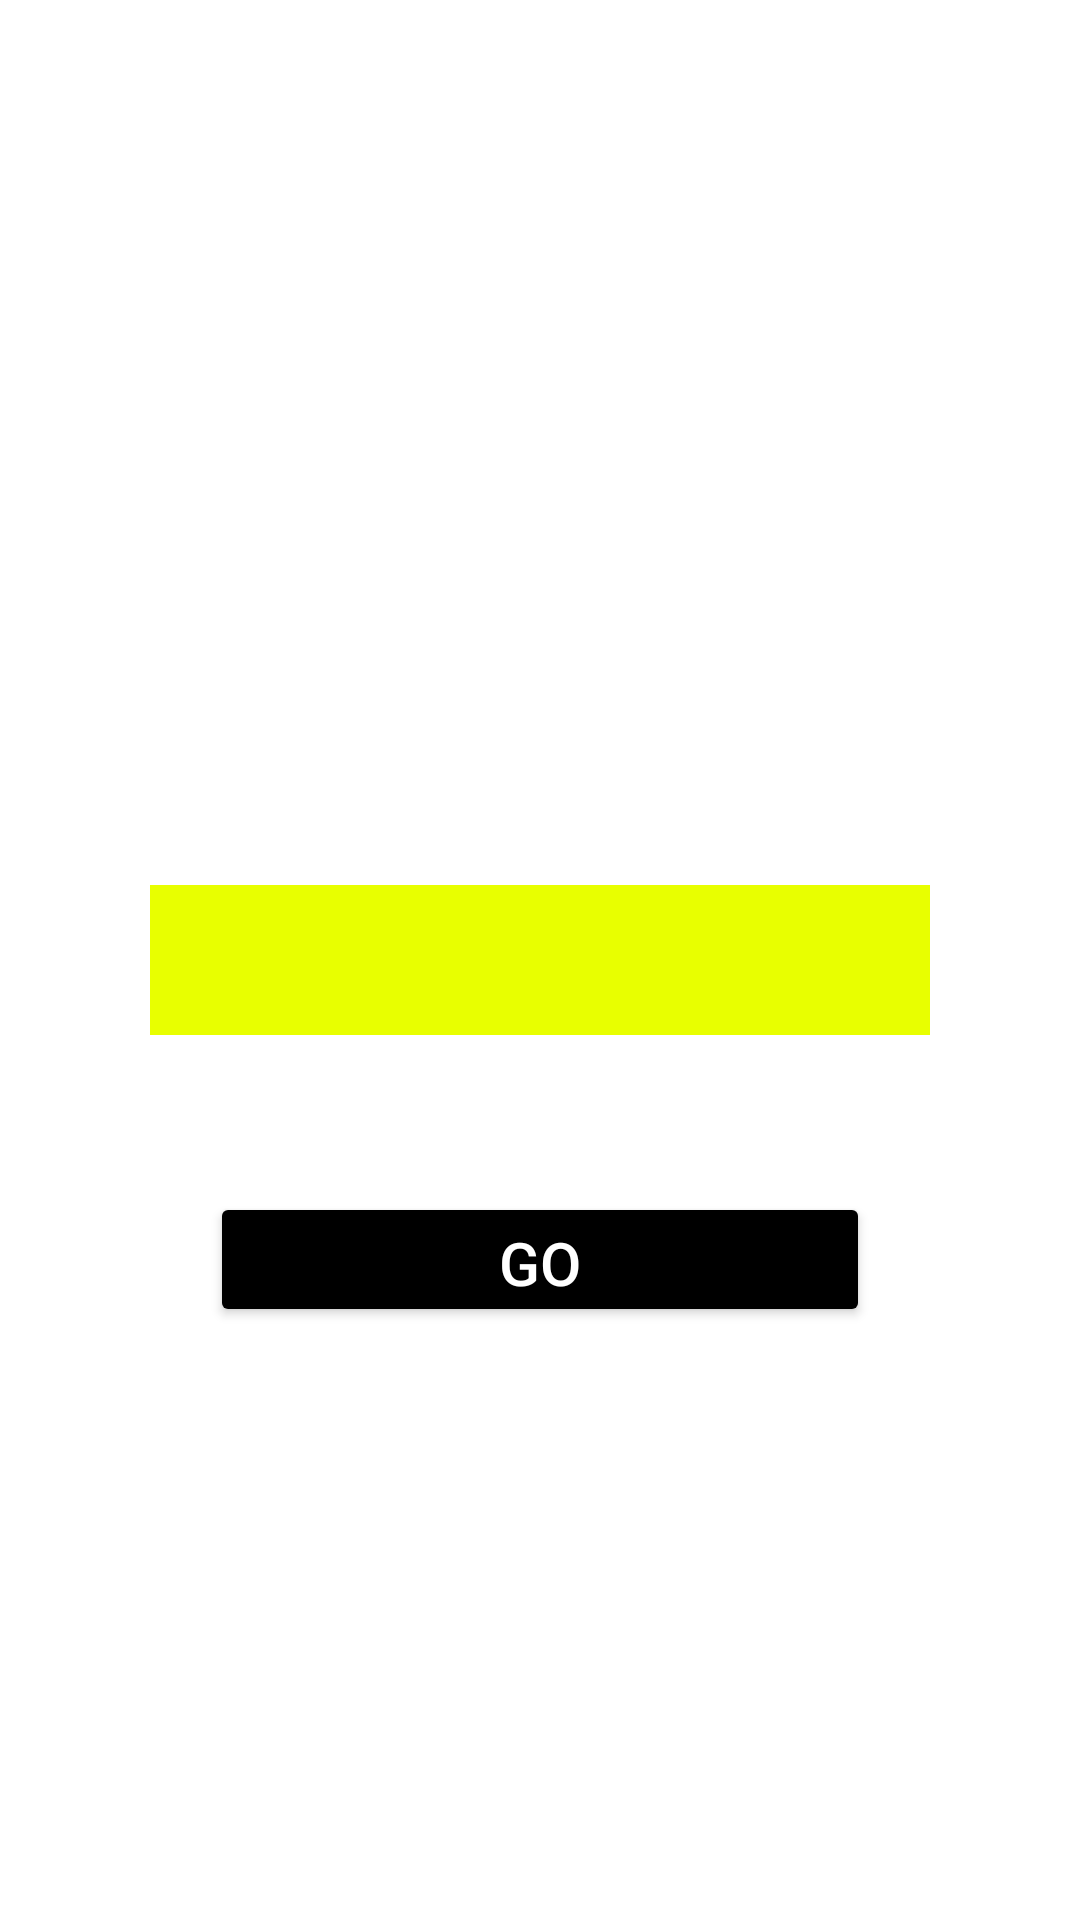

Android layout source for this screen:
<!-- AndroidManifest.xml: application theme Theme.HW33Mounth -->
<!-- res/layout/fragment_four.xml -->
<?xml version="1.0" encoding="utf-8"?>
<FrameLayout xmlns:android="http://schemas.android.com/apk/res/android"
    xmlns:tools="http://schemas.android.com/tools"
    android:layout_width="match_parent"
    android:background="@color/white"
    android:layout_height="match_parent"
    tools:context=".FourFragment">

    <EditText
        android:id="@+id/edit_text"
        android:layout_marginHorizontal="50dp"
        android:layout_gravity="center"
        android:textColor="@color/white"
        android:background="@color/yellow"
        android:layout_width="match_parent"
        android:layout_height="50dp" />
    <Button
        android:id="@+id/btn_go"
        android:layout_marginTop="100dp"
        android:backgroundTint="@color/black"
        android:textColor="@color/white"
        android:textSize="20dp"
        android:text="Go"
        android:layout_gravity="center"
        android:layout_marginHorizontal="70dp"
        android:layout_width="match_parent"
        android:layout_height="45dp"/>

</FrameLayout>
<!-- resources referenced by this layout -->
<resources>
  <color name="black">#FF000000</color>
  <color name="white">#FFFFFFFF</color>
  <color name="yellow">#E8FF00</color>
  <style name="Theme.HW33Mounth" parent="Theme.MaterialComponents.DayNight.DarkActionBar">
          
          <item name="colorPrimary">@color/purple_500</item>
          <item name="colorPrimaryVariant">@color/purple_700</item>
          <item name="colorOnPrimary">@color/white</item>
          
          <item name="colorSecondary">@color/teal_200</item>
          <item name="colorSecondaryVariant">@color/teal_700</item>
          <item name="colorOnSecondary">@color/black</item>
          
          <item name="android:statusBarColor" tools:targetApi="l">?attr/colorPrimaryVariant</item>
          
      </style>
  <color name="purple_500">#FF6200EE</color>
  <color name="purple_700">#FF3700B3</color>
  <color name="teal_200">#FF03DAC5</color>
  <color name="teal_700">#FF018786</color>
</resources>
